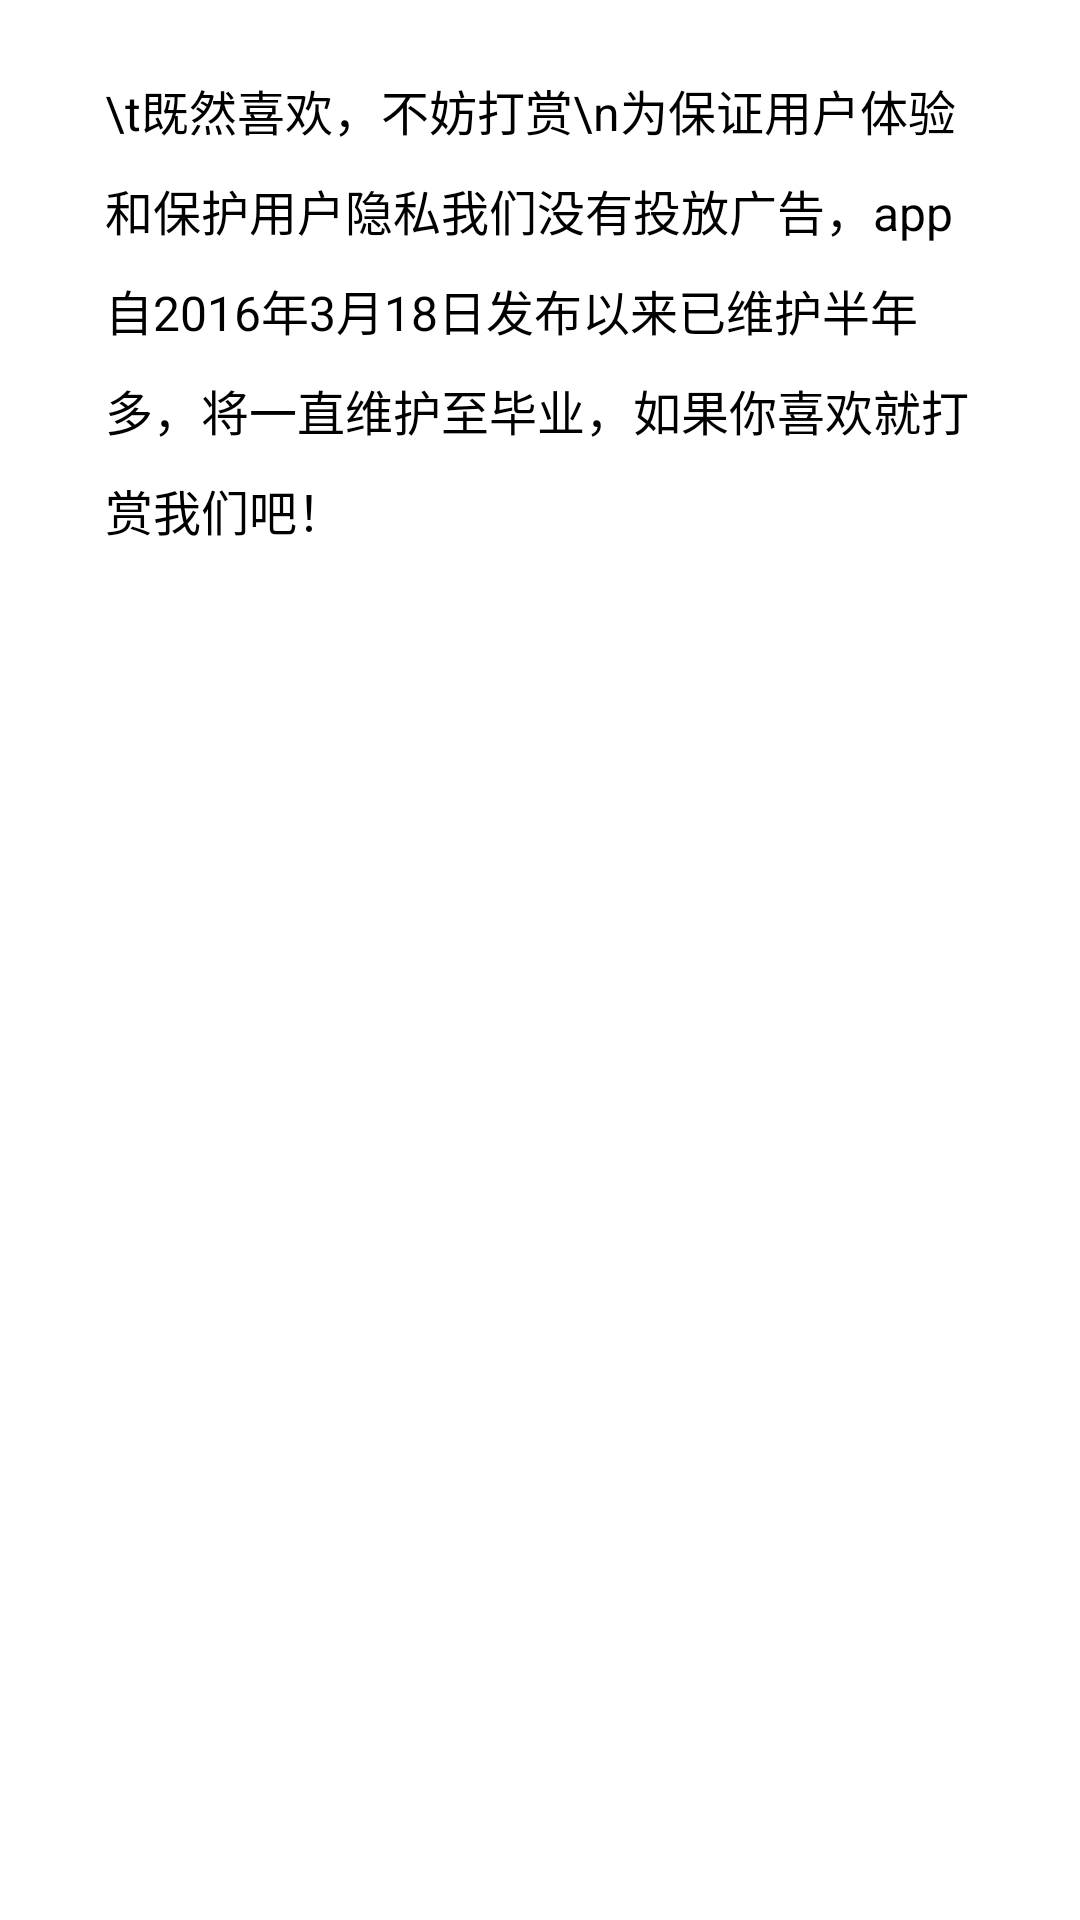

Here is an Android app screen rendered from its layout file. Give the layout XML and the strings, colors and styles it references.
<!-- AndroidManifest.xml: fallback theme Theme.MaterialComponents.DayNight.NoActionBar -->
<!-- res/layout/donate.xml -->
<?xml version="1.0" encoding="utf-8"?>
<LinearLayout xmlns:android="http://schemas.android.com/apk/res/android"
    android:layout_width="match_parent"
    android:layout_height="match_parent"
    android:background="@drawable/corners_bg"
    android:orientation="vertical" >

    <TextView
        android:id="@+id/dialog_message"
        android:textSize="16sp"
        android:textColor="#000000"
        android:autoLink="web"
        android:text="\t既然喜欢，不妨打赏\n为保证用户体验和保护用户隐私我们没有投放广告，app自2016年3月18日发布以来已维护半年多，将一直维护至毕业，如果你喜欢就打赏我们吧！"
        android:lineSpacingExtra="10dp"
        android:layout_width="wrap_content"
        android:layout_height="wrap_content"
        android:paddingRight="20dp"
        android:paddingTop="10dp"
        android:paddingLeft="20dp"
        android:paddingBottom="10dp"
        android:layout_margin="15dp" />

    <RelativeLayout
        android:layout_width="match_parent"
        android:layout_height="match_parent">

        <RelativeLayout
            android:layout_width="wrap_content"
            android:layout_height="wrap_content"
            android:layout_centerHorizontal="true">

            <Button
                android:id="@+id/radioButton1"
                android:layout_width="wrap_content"
                android:layout_height="wrap_content"
                android:background="@drawable/buttonshape"
                android:paddingBottom="12dp"
                android:paddingLeft="25dp"
                android:paddingRight="25dp"
                android:paddingTop="12dp"
                android:text="我要打赏"
                android:textColor="#ffffffff"
                android:textSize="16sp"
                android:layout_alignParentTop="true" />

            <Button
                android:id="@+id/button_cancel"
                android:layout_width="wrap_content"
                android:layout_height="wrap_content"
                android:background="@drawable/buttonshape"
                android:layout_marginBottom="30dp"
                android:layout_toRightOf="@id/radioButton1"
                android:layout_marginLeft="30dp"
                android:paddingBottom="12dp"
                android:paddingLeft="25dp"
                android:paddingRight="25dp"
                android:paddingTop="12dp"
                android:text="取消"
                android:textColor="#ffffffff"
                android:textSize="16sp" />
        </RelativeLayout>
    </RelativeLayout>

</LinearLayout>
<!-- resources referenced by this layout -->
<resources>
  <!-- drawable corners_bg (drawable-hdpi) -->
  <?xml version="1.0" encoding="utf-8"?>
   
  <shape xmlns:android="http://schemas.android.com/apk/res/android">   
      <solid android:color="#FFFFFF" />   
      <corners android:radius="5dp" />
     
  </shape>
</resources>
